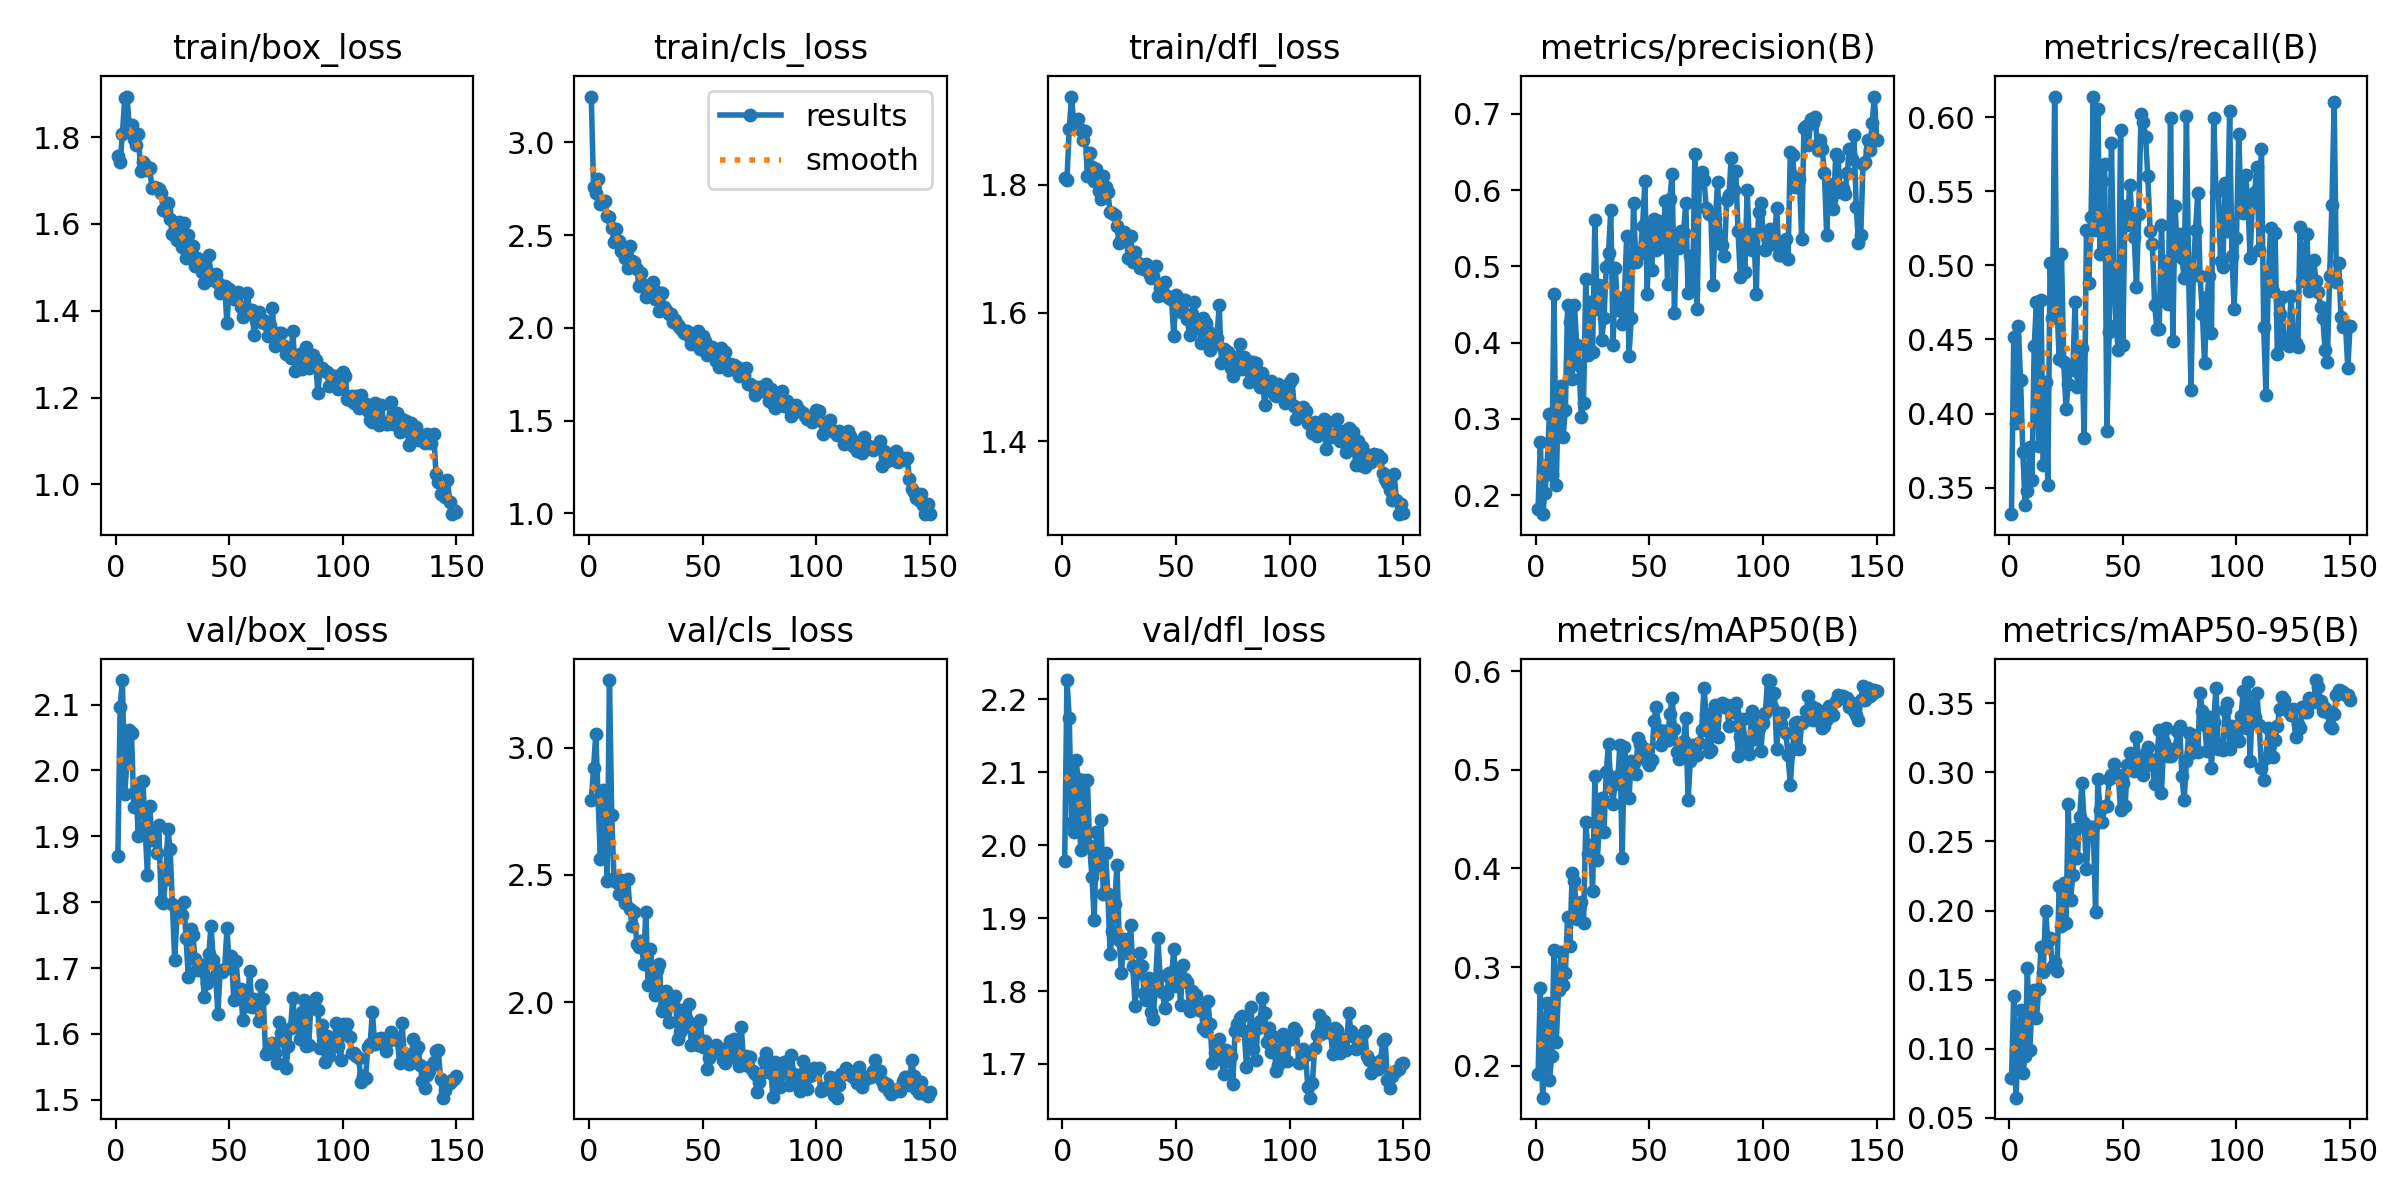

Data behind this chart, as committed beside it:
epoch, time, train/box_loss, train/cls_loss, train/dfl_loss, metrics/precision(B), metrics/recall(B), metrics/mAP50(B), metrics/mAP50-95(B), val/box_loss, val/cls_loss, val/dfl_loss, lr/pg0, lr/pg1, lr/pg2
1, 35.5, 1.758, 3.247, 1.81, 0.1823, 0.3321, 0.1915, 0.0788, 1.87, 2.793, 1.978, 0.0004145, 0.0004145, 0.0004145
2, 66.08, 1.743, 2.757, 1.807, 0.2692, 0.4519, 0.2792, 0.1384, 2.097, 2.918, 2.227, 0.0008257, 0.0008257, 0.0008257
3, 96.27, 1.808, 2.725, 1.887, 0.1752, 0.3938, 0.1676, 0.06469, 2.137, 3.055, 2.175, 0.001231, 0.001231, 0.001231
4, 126.6, 1.889, 2.803, 1.937, 0.2026, 0.4589, 0.2267, 0.1052, 1.964, 2.797, 2.03, 0.001225, 0.001225, 0.001225
5, 156.4, 1.894, 2.667, 1.894, 0.2403, 0.4229, 0.2637, 0.1281, 2.012, 2.564, 2.018, 0.001217, 0.001217, 0.001217
6, 185.9, 1.827, 2.683, 1.898, 0.3068, 0.3738, 0.1855, 0.08227, 2.061, 2.835, 2.116, 0.001209, 0.001209, 0.001209
7, 215, 1.827, 2.682, 1.902, 0.2266, 0.3381, 0.2103, 0.09467, 2.057, 2.715, 2.09, 0.0012, 0.0012, 0.0012
8, 244.3, 1.796, 2.605, 1.885, 0.4631, 0.3476, 0.3177, 0.1584, 1.944, 2.475, 1.994, 0.001192, 0.001192, 0.001192
9, 274.9, 1.783, 2.598, 1.869, 0.2135, 0.3776, 0.2244, 0.09905, 1.97, 3.265, 2.089, 0.001184, 0.001184, 0.001184
10, 306.7, 1.808, 2.54, 1.883, 0.3395, 0.3552, 0.2767, 0.13, 1.9, 2.736, 2.005, 0.001176, 0.001176, 0.001176
11, 337, 1.721, 2.465, 1.814, 0.3427, 0.4453, 0.3149, 0.1426, 1.982, 2.487, 2.09, 0.001167, 0.001167, 0.001167
12, 367.1, 1.744, 2.531, 1.849, 0.2764, 0.4752, 0.2818, 0.1225, 1.984, 2.47, 1.999, 0.001159, 0.001159, 0.001159
13, 396.9, 1.735, 2.47, 1.827, 0.3116, 0.3778, 0.2935, 0.1431, 1.914, 2.424, 1.957, 0.001151, 0.001151, 0.001151
14, 427.1, 1.724, 2.412, 1.805, 0.4497, 0.4765, 0.3509, 0.1736, 1.842, 2.478, 1.898, 0.001143, 0.001143, 0.001143
15, 457.4, 1.729, 2.411, 1.825, 0.4273, 0.3654, 0.3213, 0.1558, 1.946, 2.417, 2.018, 0.001135, 0.001135, 0.001135
16, 487, 1.683, 2.377, 1.79, 0.3518, 0.4214, 0.3951, 0.1996, 1.895, 2.389, 1.97, 0.001126, 0.001126, 0.001126
17, 516.4, 1.684, 2.322, 1.778, 0.4491, 0.3519, 0.3873, 0.1776, 1.911, 2.483, 2.034, 0.001118, 0.001118, 0.001118
18, 546.4, 1.682, 2.442, 1.813, 0.3972, 0.5017, 0.3483, 0.1798, 1.875, 2.367, 1.933, 0.00111, 0.00111, 0.00111
19, 575.8, 1.68, 2.359, 1.796, 0.3713, 0.4645, 0.3601, 0.1595, 1.918, 2.298, 1.989, 0.001102, 0.001102, 0.001102
20, 605.5, 1.671, 2.355, 1.788, 0.3027, 0.614, 0.3658, 0.1631, 1.802, 2.356, 1.933, 0.001093, 0.001093, 0.001093
21, 635.2, 1.633, 2.32, 1.757, 0.3213, 0.4744, 0.3444, 0.156, 1.799, 2.23, 1.851, 0.001085, 0.001085, 0.001085
22, 664.5, 1.63, 2.226, 1.756, 0.4828, 0.4366, 0.4471, 0.2179, 1.835, 2.215, 1.883, 0.001077, 0.001077, 0.001077
23, 693.9, 1.648, 2.295, 1.753, 0.3843, 0.5076, 0.4149, 0.189, 1.911, 2.241, 1.919, 0.001069, 0.001069, 0.001069
24, 723.2, 1.611, 2.229, 1.735, 0.4528, 0.4347, 0.424, 0.2199, 1.88, 2.152, 1.973, 0.00106, 0.00106, 0.00106
25, 752.7, 1.578, 2.167, 1.709, 0.3876, 0.403, 0.3772, 0.1909, 1.798, 2.353, 1.869, 0.001052, 0.001052, 0.001052
26, 782.4, 1.588, 2.205, 1.713, 0.5608, 0.4196, 0.4934, 0.277, 1.713, 2.068, 1.824, 0.001044, 0.001044, 0.001044
27, 811.8, 1.564, 2.215, 1.726, 0.4434, 0.431, 0.4083, 0.2076, 1.778, 2.209, 1.871, 0.001035, 0.001035, 0.001035
28, 841.8, 1.604, 2.248, 1.721, 0.4758, 0.4291, 0.441, 0.2261, 1.783, 2.126, 1.867, 0.001027, 0.001027, 0.001027
29, 871.3, 1.547, 2.156, 1.686, 0.4041, 0.4752, 0.4716, 0.2587, 1.78, 2.027, 1.852, 0.001019, 0.001019, 0.001019
30, 901.2, 1.603, 2.191, 1.72, 0.4318, 0.4176, 0.4366, 0.2377, 1.8, 2.125, 1.891, 0.001011, 0.001011, 0.001011
31, 930.8, 1.522, 2.093, 1.68, 0.4987, 0.4298, 0.4982, 0.2678, 1.745, 2.15, 1.834, 0.001002, 0.001002, 0.001002
32, 959.9, 1.575, 2.189, 1.695, 0.5181, 0.4445, 0.5263, 0.2921, 1.686, 1.964, 1.78, 0.0009942, 0.0009942, 0.0009942
33, 989.2, 1.54, 2.112, 1.679, 0.574, 0.3833, 0.4829, 0.2634, 1.758, 1.986, 1.825, 0.000986, 0.000986, 0.000986
34, 1018, 1.549, 2.095, 1.669, 0.3963, 0.5236, 0.4655, 0.2299, 1.749, 2.045, 1.852, 0.0009778, 0.0009778, 0.0009778
35, 1048, 1.504, 2.076, 1.673, 0.4975, 0.4879, 0.4924, 0.2578, 1.714, 1.923, 1.834, 0.0009695, 0.0009695, 0.0009695
36, 1078, 1.522, 2.074, 1.669, 0.4424, 0.5324, 0.4864, 0.2603, 1.698, 1.992, 1.797, 0.0009612, 0.0009612, 0.0009612
37, 1111, 1.515, 2.032, 1.676, 0.451, 0.6134, 0.5256, 0.2602, 1.698, 2.002, 1.787, 0.000953, 0.000953, 0.000953
38, 1141, 1.489, 2.04, 1.662, 0.4244, 0.524, 0.4109, 0.1991, 1.704, 2.025, 1.818, 0.0009447, 0.0009447, 0.0009447
39, 1171, 1.463, 2.016, 1.655, 0.4594, 0.6052, 0.5236, 0.295, 1.656, 1.854, 1.771, 0.0009365, 0.0009365, 0.0009365
40, 1200, 1.493, 1.997, 1.658, 0.5399, 0.5075, 0.4999, 0.2724, 1.677, 1.882, 1.762, 0.0009283, 0.0009283, 0.0009283
41, 1229, 1.529, 1.988, 1.673, 0.383, 0.557, 0.471, 0.2637, 1.721, 1.969, 1.814, 0.00092, 0.00092, 0.00092
42, 1258, 1.481, 1.972, 1.627, 0.4325, 0.5685, 0.5091, 0.2757, 1.764, 1.903, 1.873, 0.0009118, 0.0009118, 0.0009118
43, 1287, 1.47, 1.985, 1.638, 0.5836, 0.3879, 0.5075, 0.2757, 1.712, 1.931, 1.82, 0.0009035, 0.0009035, 0.0009035
44, 1316, 1.486, 1.958, 1.64, 0.5057, 0.4553, 0.4958, 0.2949, 1.69, 1.992, 1.799, 0.0008952, 0.0008952, 0.0008952
45, 1345, 1.464, 1.913, 1.648, 0.5143, 0.5824, 0.5325, 0.2978, 1.631, 1.831, 1.777, 0.000887, 0.000887, 0.000887
46, 1374, 1.441, 1.943, 1.627, 0.5184, 0.4944, 0.5267, 0.3063, 1.696, 1.879, 1.795, 0.0008787, 0.0008787, 0.0008787
47, 1404, 1.456, 1.93, 1.623, 0.5527, 0.46, 0.5132, 0.2966, 1.694, 1.898, 1.825, 0.0008705, 0.0008705, 0.0008705
48, 1434, 1.457, 1.981, 1.622, 0.6113, 0.4427, 0.5215, 0.2979, 1.699, 1.832, 1.816, 0.0008622, 0.0008622, 0.0008622
49, 1463, 1.371, 1.886, 1.565, 0.4636, 0.5915, 0.5088, 0.2727, 1.76, 1.931, 1.858, 0.000854, 0.000854, 0.000854
50, 1492, 1.451, 1.954, 1.628, 0.5539, 0.446, 0.5045, 0.2924, 1.705, 1.824, 1.807, 0.0008458, 0.0008458, 0.0008458
51, 1522, 1.441, 1.928, 1.608, 0.495, 0.5403, 0.5098, 0.2752, 1.718, 1.846, 1.83, 0.0008375, 0.0008375, 0.0008375
52, 1551, 1.428, 1.855, 1.602, 0.5614, 0.5272, 0.5496, 0.3056, 1.652, 1.738, 1.781, 0.0008293, 0.0008293, 0.0008293
53, 1581, 1.427, 1.885, 1.621, 0.5216, 0.5541, 0.5637, 0.3138, 1.71, 1.78, 1.836, 0.000821, 0.000821, 0.000821
54, 1610, 1.443, 1.895, 1.62, 0.559, 0.5342, 0.5407, 0.3066, 1.668, 1.815, 1.816, 0.0008127, 0.0008127, 0.0008127
55, 1640, 1.409, 1.88, 1.59, 0.5333, 0.5194, 0.5255, 0.3011, 1.667, 1.804, 1.812, 0.0008045, 0.0008045, 0.0008045
56, 1669, 1.385, 1.82, 1.565, 0.525, 0.4853, 0.539, 0.3255, 1.621, 1.831, 1.772, 0.0007962, 0.0007962, 0.0007962
57, 1699, 1.392, 1.787, 1.598, 0.5862, 0.5345, 0.5397, 0.3091, 1.648, 1.815, 1.801, 0.000788, 0.000788, 0.000788
58, 1729, 1.44, 1.894, 1.616, 0.4764, 0.6021, 0.5302, 0.3079, 1.643, 1.795, 1.78, 0.0007797, 0.0007797, 0.0007797
59, 1758, 1.399, 1.847, 1.578, 0.5884, 0.5967, 0.5568, 0.2981, 1.695, 1.771, 1.795, 0.0007715, 0.0007715, 0.0007715
60, 1788, 1.402, 1.869, 1.582, 0.6213, 0.5866, 0.5727, 0.314, 1.64, 1.762, 1.773, 0.0007633, 0.0007633, 0.0007633
... 90 more rows
